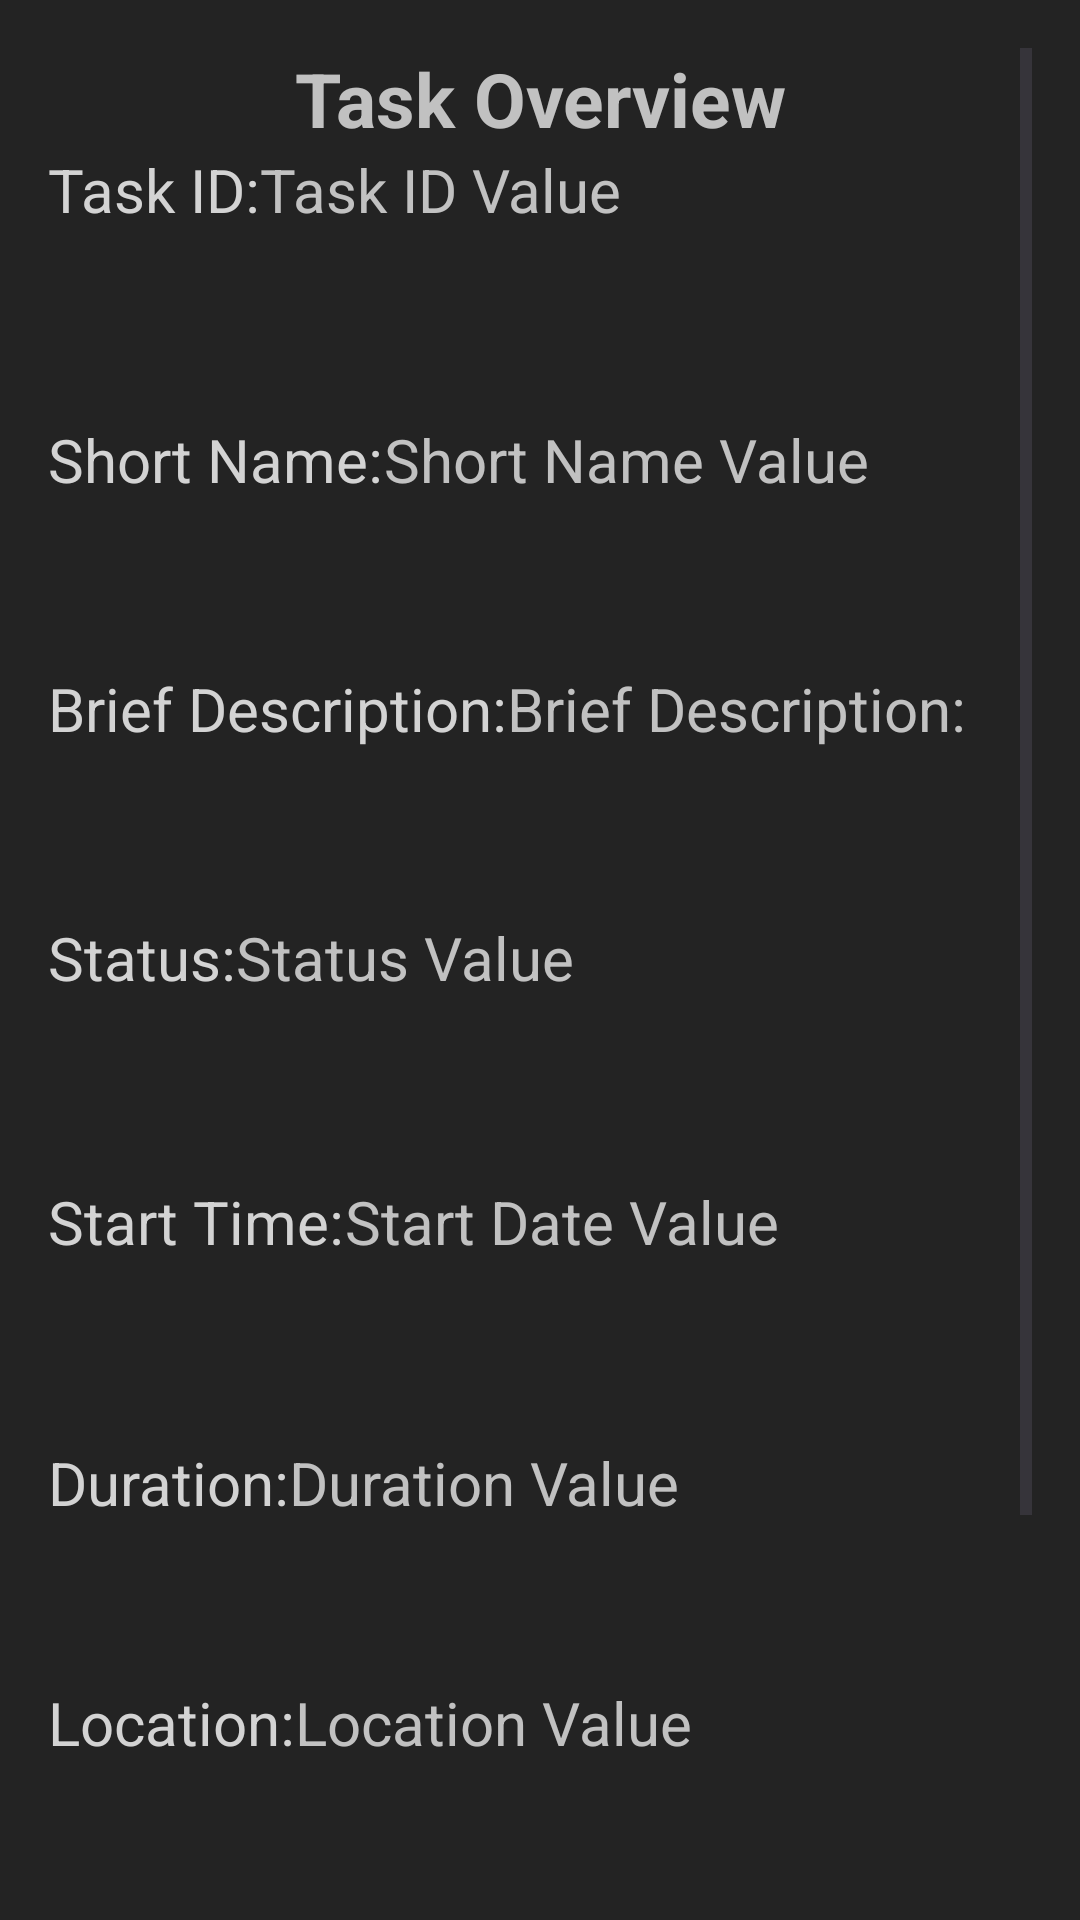

Reconstruct the res/layout file that produces this screen, plus the resources it refers to.
<!-- AndroidManifest.xml: application theme Theme.Calendar -->
<!-- res/layout/activity_task_details.xml -->
<?xml version="1.0" encoding="utf-8"?>
<ScrollView
    xmlns:android="http://schemas.android.com/apk/res/android"
    xmlns:tools="http://schemas.android.com/tools"
    android:layout_width="match_parent"
    android:layout_height="match_parent"
    android:padding="16dp"
    android:background="@color/graphite">

    <LinearLayout
        android:layout_width="match_parent"
        android:layout_height="wrap_content"
        android:orientation="vertical">

        <TextView
            android:id="@+id/TaskOverview"
            android:layout_width="match_parent"
            android:layout_height="wrap_content"
            android:text="@string/task_overview"
            android:textColor="@color/graywhite"
            android:gravity="center"
            android:textStyle="bold"
            android:textSize="25sp"/>

        <LinearLayout
            android:layout_width="match_parent"
            android:layout_height="82dp"
            android:layout_marginBottom="8dp"
            android:orientation="horizontal">

            <TextView
                android:id="@+id/tvTaskDetailIdLabel"
                android:layout_width="wrap_content"
                android:layout_height="wrap_content"
                android:text="@string/task_id"
                android:textColor="@color/graylight"
                android:textSize="20sp" />

            <TextView
                android:id="@+id/tvTaskDetailIdValue"
                android:layout_width="147dp"
                android:layout_height="wrap_content"
                android:text="@string/task_id_value"
                android:textColor="@color/graywhite"
                android:textSize="20sp"
                tools:ignore="TextSizeCheck" />
        </LinearLayout>

        <LinearLayout
            android:layout_width="match_parent"
            android:layout_height="75dp"
            android:layout_marginBottom="8dp"
            android:orientation="horizontal">

            <TextView
                android:id="@+id/tvTaskDetailShortNameLabel"
                android:layout_width="wrap_content"
                android:layout_height="wrap_content"
                android:text="@string/short_name"
                android:textColor="@color/graylight"
                android:textSize="20sp" />

            <TextView
                android:id="@+id/tvTaskDetailShortNameValue"
                android:layout_width="wrap_content"
                android:layout_height="wrap_content"
                android:text="@string/short_name_value"
                android:textColor="@color/graywhite"
                android:textSize="20sp"/>
        </LinearLayout>

        <LinearLayout
            android:layout_width="match_parent"
            android:layout_height="75dp"
            android:layout_marginBottom="8dp"
            android:orientation="horizontal">

            <TextView
                android:id="@+id/tvTaskDetailDescriptionLabel"
                android:layout_width="wrap_content"
                android:layout_height="wrap_content"
                android:text="@string/brief_description"
                android:textColor="@color/graylight"
                android:textSize="20sp" />

            <TextView
                android:id="@+id/tvTaskDetailDescriptionValue"
                android:layout_width="wrap_content"
                android:layout_height="wrap_content"
                android:text="@string/brief_description"
                android:textColor="@color/graywhite"
                android:textSize="20sp"/>
        </LinearLayout>

        
        <LinearLayout
            android:layout_width="match_parent"
            android:layout_height="80dp"
            android:layout_marginBottom="8dp"
            android:orientation="horizontal">

            <TextView
                android:id="@+id/tvTaskDetailStatusLabel"
                android:layout_width="wrap_content"
                android:layout_height="wrap_content"
                android:text="@string/status"
                android:textColor="@color/graylight"
                android:textSize="20sp" />

            <TextView
                android:id="@+id/tvTaskDetailStatusValue"
                android:layout_width="wrap_content"
                android:layout_height="wrap_content"
                android:text="@string/status_value"
                android:textColor="@color/graywhite"
                android:textSize="20sp"/>
        </LinearLayout>

        
        <LinearLayout
            android:layout_width="match_parent"
            android:layout_height="79dp"
            android:layout_marginBottom="8dp"
            android:orientation="horizontal">

            <TextView
                android:id="@+id/tvTaskDetailStartDateLabel"
                android:layout_width="wrap_content"
                android:layout_height="wrap_content"
                android:text="@string/start_time"
                android:textColor="@color/graylight"
                android:textSize="20sp" />

            <TextView
                android:id="@+id/tvTaskDetailStartDateValue"
                android:layout_width="wrap_content"
                android:layout_height="wrap_content"
                android:text="@string/start_date_value"
                android:textColor="@color/graywhite"
                android:textSize="20sp"/>
        </LinearLayout>

        
        <LinearLayout
            android:layout_width="match_parent"
            android:layout_height="72dp"
            android:layout_marginBottom="8dp"
            android:orientation="horizontal">

            <TextView
                android:id="@+id/tvTaskDetailDurationLabel"
                android:layout_width="wrap_content"
                android:layout_height="wrap_content"
                android:text="@string/duration"
                android:textColor="@color/graylight"
                android:textSize="20sp" />

            <TextView
                android:id="@+id/tvTaskDetailDurationValue"
                android:layout_width="wrap_content"
                android:layout_height="wrap_content"
                android:text="@string/duration_value"
                android:textColor="@color/graywhite"
                android:textSize="20sp"/>
        </LinearLayout>

        <LinearLayout
            android:id="@+id/locationLayout"
            android:layout_width="match_parent"
            android:layout_height="wrap_content"
            android:layout_marginBottom="8dp"
            android:orientation="horizontal">

            <TextView
                android:id="@+id/tvTaskDetailLocationLabel"
                android:layout_width="wrap_content"
                android:layout_height="wrap_content"
                android:text="@string/location"
                android:textColor="@color/graylight"
                android:textSize="20sp" />

            <TextView
                android:id="@+id/tvTaskDetailLocationValue"
                android:layout_width="wrap_content"
                android:layout_height="wrap_content"
                android:text="@string/location_value"
                android:textColor="@color/graywhite"
                android:textSize="20sp" />
        </LinearLayout>

        <LinearLayout
            android:id="@+id/buttonLayout"
            android:layout_width="match_parent"
            android:layout_height="wrap_content"
            android:orientation="vertical"
            android:layout_gravity="center"
            android:layout_marginTop="24dp">

            <Button
                android:id="@+id/btnBack"
                android:layout_width="308dp"
                android:layout_height="wrap_content"
                android:layout_gravity="center"
                android:backgroundTint="@color/graylight"
                android:minWidth="200dp"
                android:padding="12dp"
                android:text="@string/Back"
                android:textColor="@color/graphite" />

            <Button
                android:id="@+id/btnChangeStatus"
                android:layout_width="308dp"
                android:layout_height="wrap_content"
                android:layout_gravity="center"
                android:layout_marginTop="16dp"
                android:backgroundTint="@color/graylight"
                android:minWidth="200dp"
                android:padding="12dp"
                android:text="@string/change_status_to_completed"
                android:textColor="@color/graphite" />

            <Button
                android:id="@+id/btnViewOnGmaps"
                android:layout_width="308dp"
                android:layout_height="wrap_content"
                android:layout_gravity="center"
                android:layout_marginTop="16dp"
                android:backgroundTint="@color/graylight"
                android:minWidth="200dp"
                android:padding="12dp"
                android:text="@string/view_location_on_google_maps"
                android:textColor="@color/graphite" />

        </LinearLayout>

    </LinearLayout>
</ScrollView>
<!-- resources referenced by this layout -->
<resources>
  <color name="graphite">#232323</color>
  <color name="graylight">#D3D3D3</color>
  <color name="graywhite">#C1C1C1</color>
  <string name="Back">Back</string>
  <string name="brief_description">Brief Description:</string>
  <string name="change_status_to_completed">Change status to COMPLETED</string>
  <string name="duration">Duration:</string>
  <string name="duration_value">Duration Value</string>
  <string name="location">Location:</string>
  <string name="location_value">Location Value</string>
  <string name="short_name">Short Name:</string>
  <string name="short_name_value">Short Name Value</string>
  <string name="start_date_value">Start Date Value</string>
  <string name="start_time">Start Time:</string>
  <string name="status">Status:</string>
  <string name="status_value">Status Value</string>
  <string name="task_id">Task ID:</string>
  <string name="task_id_value">Task ID Value</string>
  <string name="task_overview">Task Overview</string>
  <string name="view_location_on_google_maps">View location on Google Maps</string>
  <style name="Theme.Calendar" parent="Base.Theme.Calendar" />
  <style name="Base.Theme.Calendar" parent="Theme.Material3.DayNight.NoActionBar">
          <item name="android:spinnerItemStyle">@style/mySpinnerItemSelectedStyle</item>
      </style>
  <style name="mySpinnerItemSelectedStyle" parent="@android:style/Widget.Holo.TextView.SpinnerItem">
          <item name="android:textColor">@color/graywhite</item>
      </style>
</resources>
